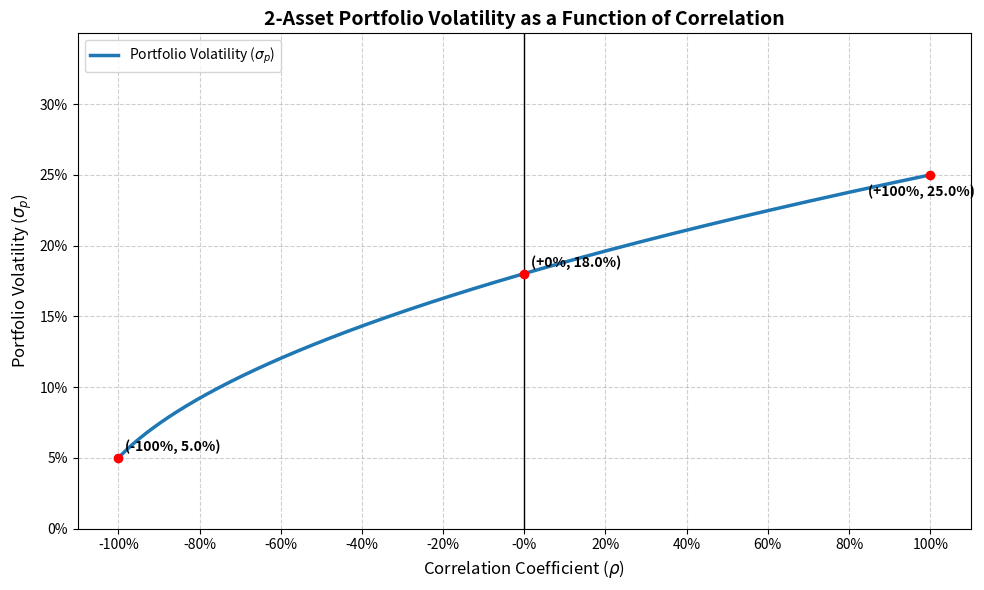

Write Python code to recreate this figure.
import numpy as np
import matplotlib.pyplot as plt
# a
def volatility_binary(correlation, w1=0.5, w2=0.5, sigma1=0.2, sigma2=0.3):
    return np.sqrt((w1*sigma1)**2 + (w2*sigma2)**2 + 2*w1*w2*sigma1*sigma2*correlation)


# 2. Define the correlation range (rho) from -1 (-100%) to +1 (+100%)
correlation = np.linspace(-1, 1, 500)
vol_p = volatility_binary(correlation)

# 4. Create the professional plot
plt.figure(figsize=(10, 6))
plt.plot(correlation, vol_p, label='Portfolio Volatility ($\sigma_p$)', color='#1f77b4', linewidth=2.5)

# 5. Highlight boundary and midpoint values
rho_points = np.array([-1, 0, 1])
vol_points = volatility_binary(rho_points)

# Mark the points
plt.scatter(rho_points, vol_points, color='red', zorder=5)

# Label the points (in percentage format)
for r, v in zip(rho_points, vol_points):
    plt.annotate(f'({r*100:+.0f}%, {v*100:.1f}%)', 
                 xy=(r, v), xytext=(5, 5) if r < 1 else (-45, -15),
                 textcoords='offset points', fontsize=10, fontweight='bold')

# 6. Chart formatting for a professional report
plt.title('2-Asset Portfolio Volatility as a Function of Correlation', fontsize=14, fontweight='bold')
plt.xlabel('Correlation Coefficient ($\\rho$)', fontsize=12)
plt.ylabel('Portfolio Volatility ($\sigma_p$)', fontsize=12)

# Convert axes ticks to percentages
plt.xticks(np.arange(-1, 1.1, 0.2), [f'{x*100:.0f}%' for x in np.arange(-1, 1.1, 0.2)])
plt.yticks(np.arange(0, 0.31, 0.05), [f'{y*100:.0f}%' for y in np.arange(0, 0.31, 0.05)])

plt.grid(True, linestyle='--', alpha=0.6)
plt.axvline(0, color='black', linewidth=1)
plt.ylim(0, 0.35)
plt.legend(loc='upper left')

plt.tight_layout()
plt.show()
